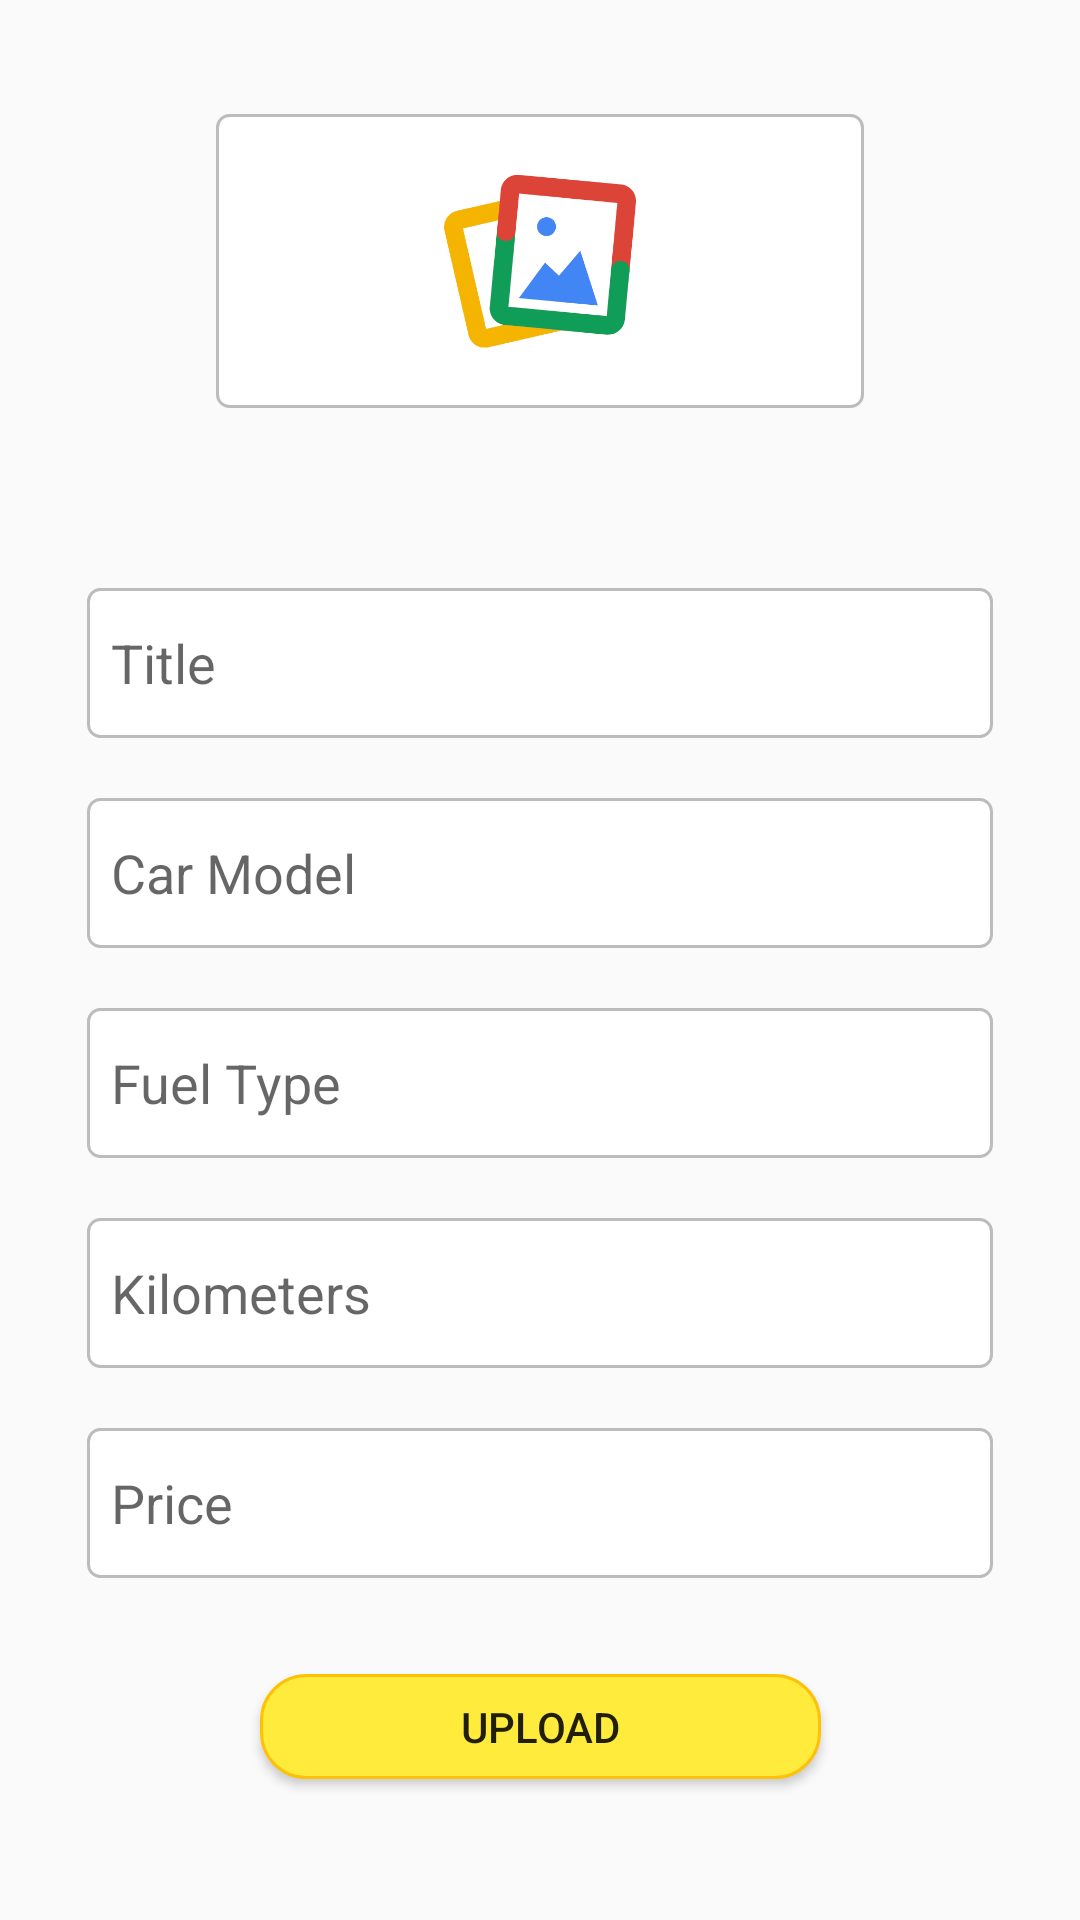

Reconstruct the res/layout file that produces this screen, plus the resources it refers to.
<!-- AndroidManifest.xml: application theme Theme.YellowApp -->
<!-- res/layout/fragment_upload.xml -->
<?xml version="1.0" encoding="utf-8"?>
<androidx.constraintlayout.widget.ConstraintLayout xmlns:android="http://schemas.android.com/apk/res/android"
    xmlns:app="http://schemas.android.com/apk/res-auto"
    xmlns:tools="http://schemas.android.com/tools"
    android:layout_width="match_parent"
    android:layout_height="match_parent"
    tools:context=".view.UploadFragment">

    <EditText
        android:id="@+id/TitleText"
        android:layout_width="302dp"
        android:layout_height="50dp"
        android:layout_marginTop="50dp"
        android:background="@drawable/shape04"
        android:ems="10"
        android:hint="Title"

        android:inputType="textEmailAddress"
        android:paddingStart="8dp"
        app:layout_constraintEnd_toEndOf="parent"
        app:layout_constraintHorizontal_bias="0.5"
        app:layout_constraintStart_toStartOf="parent"
        app:layout_constraintTop_toBottomOf="@+id/linearLayout" />

    <EditText
        android:id="@+id/FuelType"
        android:layout_width="302dp"
        android:layout_height="50dp"
        android:layout_marginTop="20dp"
        android:background="@drawable/shape04"
        android:ems="10"
        android:hint="Fuel Type"

        android:inputType="textEmailAddress"
        android:paddingStart="8dp"
        app:layout_constraintEnd_toEndOf="parent"
        app:layout_constraintHorizontal_bias="0.5"
        app:layout_constraintStart_toStartOf="parent"
        app:layout_constraintTop_toBottomOf="@+id/ModelText" />

    <EditText
        android:id="@+id/KilometerText"
        android:layout_width="302dp"
        android:layout_height="50dp"
        android:layout_marginTop="20dp"
        android:background="@drawable/shape04"
        android:ems="10"
        android:hint="Kilometers"

        android:inputType="textEmailAddress"
        android:paddingStart="8dp"
        app:layout_constraintEnd_toEndOf="parent"
        app:layout_constraintHorizontal_bias="0.5"
        app:layout_constraintStart_toStartOf="parent"
        app:layout_constraintTop_toBottomOf="@+id/FuelType" />

    <EditText
        android:id="@+id/PriceText"
        android:layout_width="302dp"
        android:layout_height="50dp"
        android:layout_marginTop="20dp"
        android:background="@drawable/shape04"
        android:ems="10"
        android:hint="Price"

        android:inputType="textEmailAddress"
        android:paddingStart="8dp"
        app:layout_constraintEnd_toEndOf="parent"
        app:layout_constraintHorizontal_bias="0.5"
        app:layout_constraintStart_toStartOf="parent"
        app:layout_constraintTop_toBottomOf="@+id/KilometerText" />

    <EditText
        android:id="@+id/ModelText"
        android:layout_width="302dp"
        android:layout_height="50dp"
        android:layout_marginTop="20dp"
        android:background="@drawable/shape04"
        android:ems="10"

        android:hint="Car Model"
        android:inputType="textEmailAddress"
        android:paddingStart="8dp"
        app:layout_constraintEnd_toEndOf="parent"
        app:layout_constraintHorizontal_bias="0.5"
        app:layout_constraintStart_toStartOf="parent"
        app:layout_constraintTop_toBottomOf="@+id/TitleText" />

    <LinearLayout
        android:id="@+id/linearLayout"
        android:layout_width="wrap_content"
        android:layout_height="wrap_content"
        android:layout_marginStart="1dp"
        android:layout_marginTop="28dp"
        android:layout_marginEnd="1dp"
        android:orientation="horizontal"
        app:layout_constraintEnd_toEndOf="parent"
        app:layout_constraintHorizontal_bias="0.5"
        app:layout_constraintStart_toStartOf="parent"
        app:layout_constraintTop_toTopOf="parent">

        <ImageView
            android:id="@+id/goGallery"
            android:layout_width="216dp"
            android:layout_height="98dp"
            android:layout_margin="10dp"
            android:layout_weight="1"
            android:background="@drawable/shape04"
            android:onClick="selectimage"
            android:padding="4dp"
            android:src="@drawable/gallery" />
    </LinearLayout>

    <Button
        android:id="@+id/uploadbutton"
        android:layout_width="187dp"
        android:layout_height="35dp"
        android:layout_marginTop="32dp"
        android:background="@drawable/shape05"
        android:text="Upload"
        app:layout_constraintEnd_toEndOf="parent"
        app:layout_constraintStart_toStartOf="parent"
        app:layout_constraintTop_toBottomOf="@+id/PriceText" />
</androidx.constraintlayout.widget.ConstraintLayout>
<!-- resources referenced by this layout -->
<resources>
  <!-- drawable gallery: png bitmap (drawable, 25495 bytes) -->
  <!-- drawable shape04 (drawable) -->
  <?xml version="1.0" encoding="utf-8"?>
  <selector xmlns:android="http://schemas.android.com/apk/res/android">
      <item>
  
  
          <shape android:shape="rectangle">
  
              <solid android:color="@color/white"/>
              <corners android:radius="4dp"/>
              <stroke
                  android:width="1dp"
                  android:color="#bcbcbc"/>
  
  
          </shape>
  
  
  
  
      </item>
  </selector>
  <!-- drawable shape05 (drawable) -->
  <?xml version="1.0" encoding="utf-8"?>
  <selector xmlns:android="http://schemas.android.com/apk/res/android">
      <item>
  
  
          <shape android:shape="rectangle">
  
              <solid android:color="#FFEB3B"/>
              <corners android:radius="15dp"/>
              <stroke
                  android:width="1dp"
                  android:color="#FFC107"/>
  
  
          </shape>
  
  
  
  
      </item>
  </selector>
  <style name="Theme.YellowApp" parent="Base.Theme.YellowApp" />
  <style name="Base.Theme.YellowApp" parent="Theme.AppCompat.Light.DarkActionBar">
          
          
      </style>
  <!-- not gathered from this repository: default colours our renderer supplied (Android Studio template values) -->
  <color name="white">#FFFFFFFF</color>
</resources>
